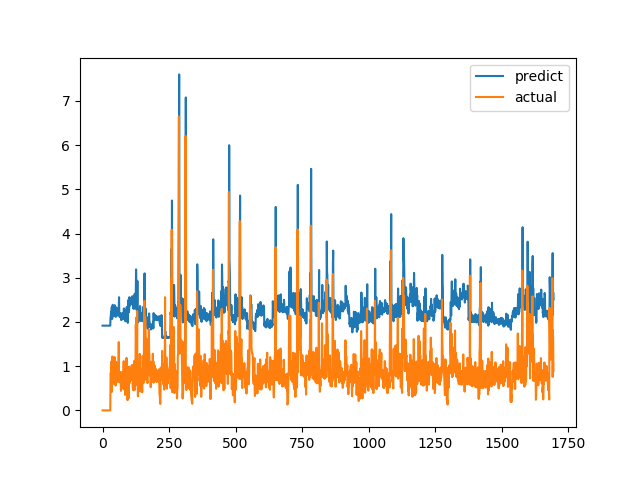

The table this chart was drawn from, first rows:
predict, actual
1.917, 0.0
1.917, 0.0
1.917, 0.0
1.917, 0.0
1.917, 0.0
1.917, 0.0
1.917, 0.0
1.917, 0.0
1.917, 0.0
1.917, 0.0
1.917, 0.0
1.917, 0.0
1.917, 0.0
1.917, 0.0
1.917, 0.0
1.917, 0.0
1.917, 0.0
1.917, 0.0
1.917, 0.0
1.917, 0.0
1.917, 0.0
1.917, 0.0
1.917, 0.0
1.917, 0.0
1.917, 0.0
1.917, 0.0
1.917, 0.0
1.917, 0.0
1.917, 0.0
1.917, 0.0
2.107, 0.6915
2.132, 0.8558
2.226, 0.7094
2.169, 1.015
2.293, 1.116
2.339, 0.4183
2.069, 1.002
2.287, 1.219
2.388, 1.143
2.353, 0.6528
2.149, 0.6747
2.156, 0.601
2.129, 0.6695
2.154, 0.6538
2.148, 0.7814
2.196, 1.206
2.381, 0.8469
2.223, 0.8286
2.215, 0.6482
2.146, 0.5624
2.116, 0.7183
2.172, 1.1
2.331, 0.9542
2.268, 0.729
2.177, 0.6694
2.154, 0.8631
2.229, 0.6465
2.146, 0.8223
2.212, 0.9236
2.254, 0.8301
... 1,636 more rows
